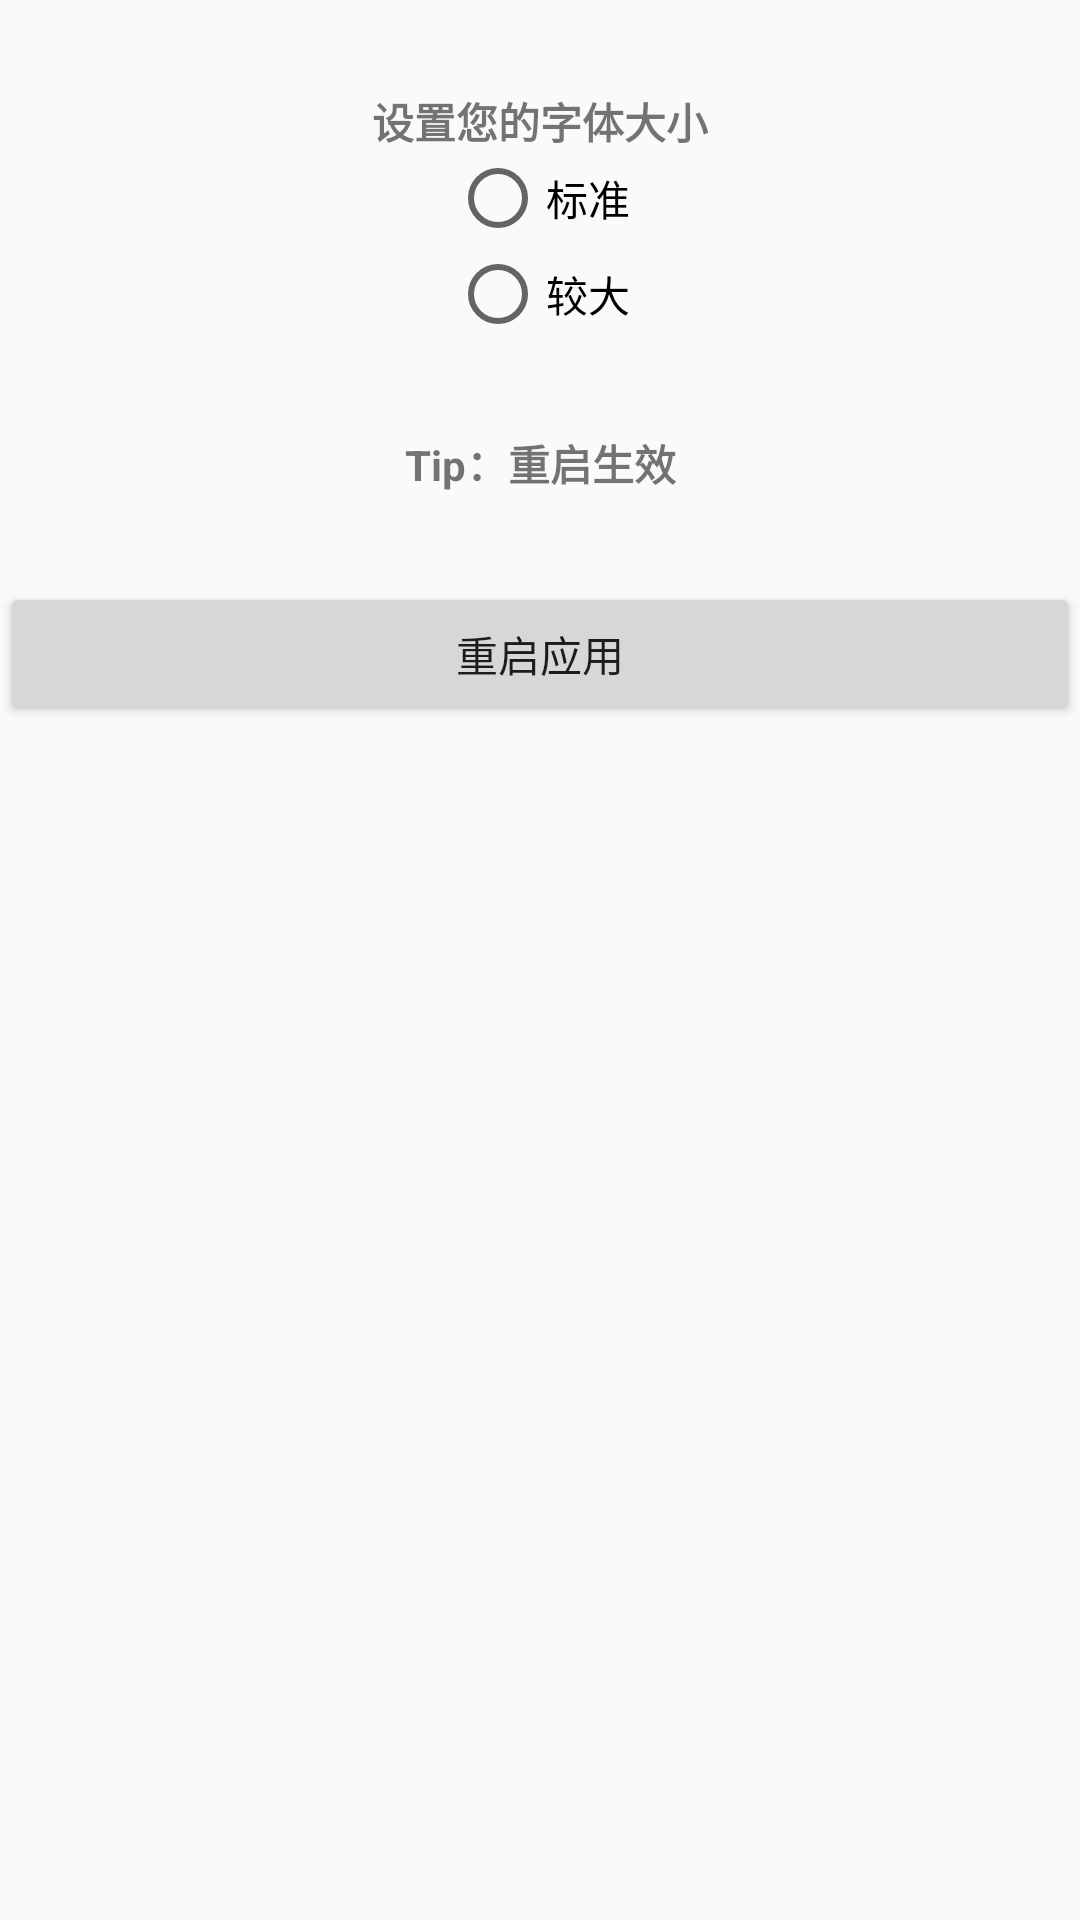

Write the Android layout XML for this screen, with the resource values it uses.
<!-- AndroidManifest.xml: application theme AppTheme -->
<!-- res/layout/activity_base.xml -->
<?xml version="1.0" encoding="utf-8"?>
<LinearLayout xmlns:android="http://schemas.android.com/apk/res/android"
    android:orientation="vertical" android:layout_width="match_parent"
    android:layout_height="match_parent">

   <TextView
       android:layout_marginTop="30dp"
       android:layout_width="match_parent"
       android:layout_height="20dp"
       android:gravity="center"
       android:textStyle="bold"
       android:text="设置您的字体大小"/>
    <LinearLayout
        android:layout_marginLeft="150dp"
        android:orientation="horizontal"
        android:layout_width="match_parent"
        android:layout_height="wrap_content">
        <RadioGroup
            android:layout_width="match_parent"
            android:layout_height="wrap_content">
            <RadioButton
                android:id="@+id/normal"
                android:layout_width="wrap_content"
                android:layout_height="wrap_content"
                android:text="标准"/>
            <RadioButton
                android:id="@+id/big"
                android:layout_width="wrap_content"
                android:layout_height="wrap_content"
                android:text="较大"/>
        </RadioGroup>


    </LinearLayout>

    <TextView
        android:layout_marginTop="30dp"
        android:layout_width="match_parent"
        android:layout_height="20dp"
        android:gravity="center"
        android:textStyle="bold"
        android:text="Tip：重启生效"/>

    <Button
        android:text="重启应用"
        android:layout_marginTop="30dp"
        android:layout_width="match_parent"
        android:layout_height="wrap_content"
        android:id="@+id/button_exit" />

</LinearLayout>
<!-- resources referenced by this layout -->
<resources>
  <style name="AppTheme" parent="Theme.AppCompat.Light.DarkActionBar">
          
          <item name="colorPrimary">@color/colorPrimary</item>
          <item name="colorPrimaryDark">@color/colorPrimaryDark</item>
          <item name="colorAccent">@color/colorAccent</item>
      </style>
  <color name="colorPrimary">#FF2D2D</color>
  <color name="colorPrimaryDark">#FF2D2D</color>
  <color name="colorAccent">#FF4081</color>
</resources>
